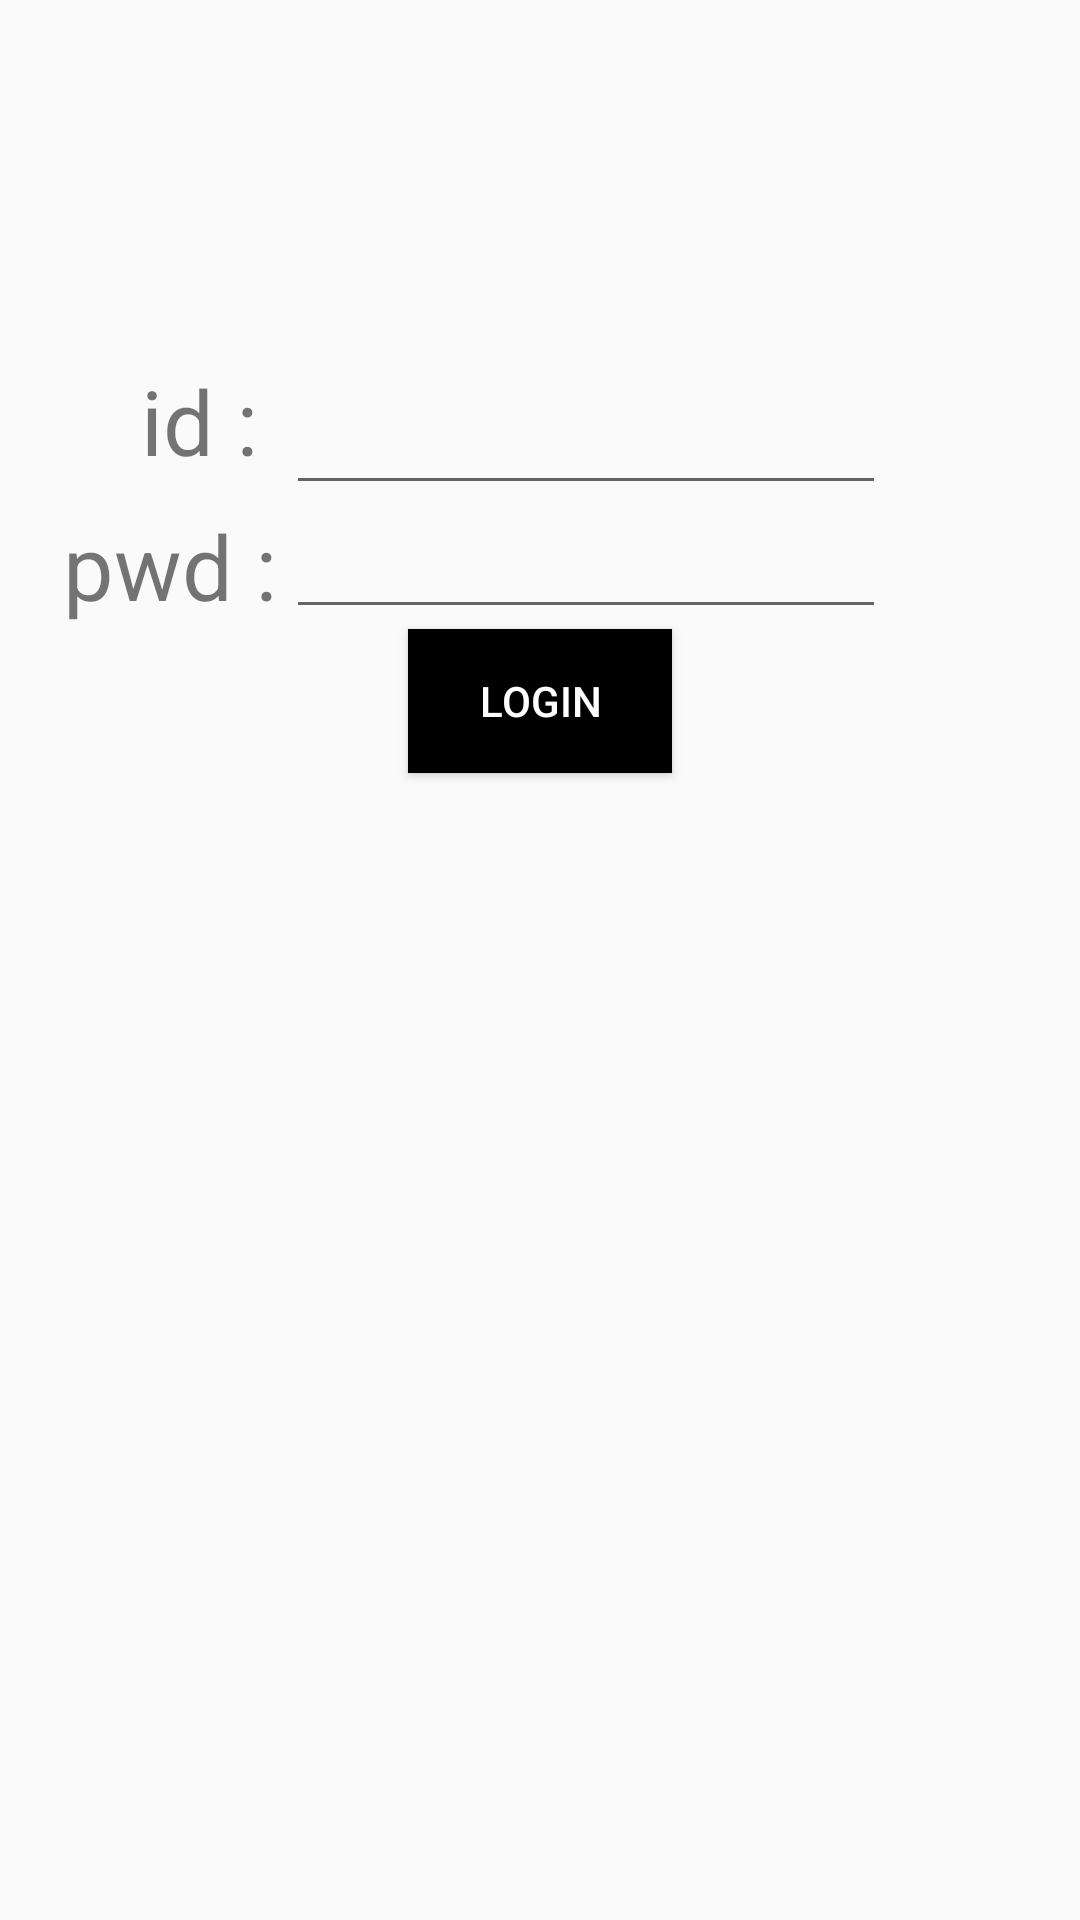

Write the Android layout XML for this screen, with the resource values it uses.
<!-- AndroidManifest.xml: application theme AppTheme_NoActionBar -->
<!-- res/layout/fragment_login.xml -->
<?xml version="1.0" encoding="utf-8"?>
<androidx.constraintlayout.widget.ConstraintLayout xmlns:android="http://schemas.android.com/apk/res/android"
    xmlns:app="http://schemas.android.com/apk/res-auto"
    xmlns:tools="http://schemas.android.com/tools"
    android:layout_width="match_parent"
    android:layout_height="match_parent"
    tools:context=".LoginFragment">

    
    <TextView
        android:id="@+id/id_textview"
        android:layout_width="wrap_content"
        android:layout_height="wrap_content"
        android:text="id : "
        android:textSize="30dp"
        app:layout_constraintBottom_toBottomOf="parent"
        app:layout_constraintEnd_toEndOf="parent"
        app:layout_constraintStart_toStartOf="parent"
        app:layout_constraintTop_toTopOf="parent"
        app:layout_constraintHorizontal_bias="0.15"
        app:layout_constraintVertical_bias="0.2" />

    <TextView
        android:id="@+id/pwd_textview"
        android:layout_width="wrap_content"
        android:layout_height="wrap_content"
        android:layout_marginTop="8dp"
        android:text="pwd : "
        android:textSize="30dp"
        app:layout_constraintEnd_toEndOf="parent"
        app:layout_constraintHorizontal_bias="0.075"
        app:layout_constraintStart_toStartOf="parent"
        app:layout_constraintTop_toBottomOf="@+id/id_textview" />

    <EditText
        android:id="@+id/id_edittext"
        android:layout_width="200dp"
        android:layout_height="wrap_content"

        app:layout_constraintBottom_toTopOf="@+id/pwd_textview"
        app:layout_constraintEnd_toEndOf="parent"
        app:layout_constraintHorizontal_bias="0.03"
        app:layout_constraintStart_toEndOf="@+id/id_textview" />

    <EditText
        android:id="@+id/pwd_edittext"
        android:layout_width="200dp"
        android:layout_height="wrap_content"
        app:layout_constraintEnd_toEndOf="@+id/id_edittext"
        app:layout_constraintHorizontal_bias="0.0"
        app:layout_constraintStart_toStartOf="@+id/id_edittext"
        app:layout_constraintTop_toBottomOf="@+id/id_edittext" />

    <Button
        android:id="@+id/login_button"
        android:layout_width="wrap_content"
        android:layout_height="wrap_content"
        android:text="Login"
        android:background="@color/Black"
        android:textColor="@color/White"
        app:layout_constraintEnd_toEndOf="parent"
        app:layout_constraintHorizontal_bias="0.5"
        app:layout_constraintVertical_bias="0.9"
        app:layout_constraintStart_toStartOf="parent"
        app:layout_constraintTop_toBottomOf="@+id/pwd_edittext" />


</androidx.constraintlayout.widget.ConstraintLayout>
<!-- resources referenced by this layout -->
<resources>
  <color name="Black">#000000</color>
  <color name="White">#FFFFFF</color>
  <style name="AppTheme_NoActionBar" parent="Theme.AppCompat.Light.NoActionBar">
  
      </style>
</resources>
